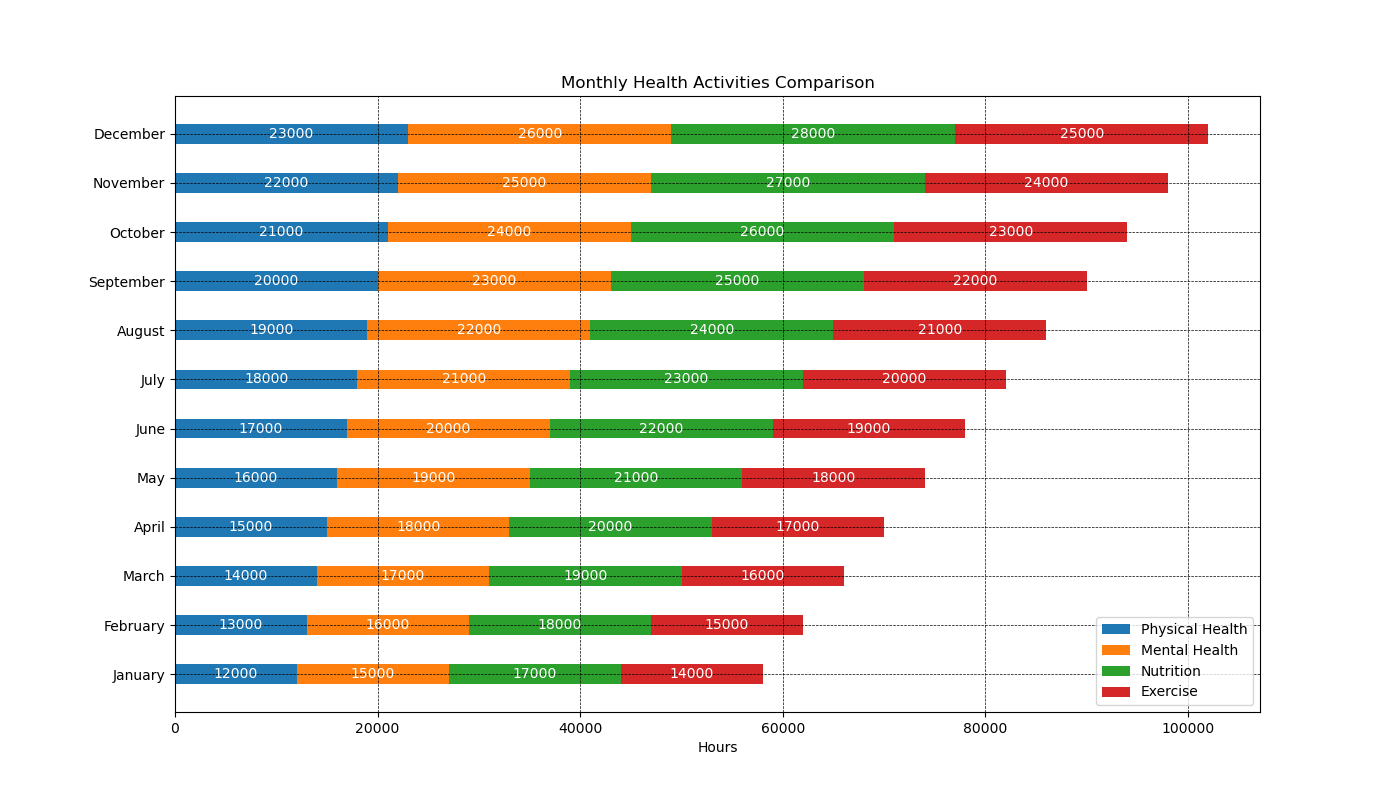

Values plotted in this chart, from the file beside it:
Month, Physical Health, Mental Health, Nutrition, Exercise
January, 12000, 15000, 17000, 14000
February, 13000, 16000, 18000, 15000
March, 14000, 17000, 19000, 16000
April, 15000, 18000, 20000, 17000
May, 16000, 19000, 21000, 18000
June, 17000, 20000, 22000, 19000
July, 18000, 21000, 23000, 20000
August, 19000, 22000, 24000, 21000
September, 20000, 23000, 25000, 22000
October, 21000, 24000, 26000, 23000
November, 22000, 25000, 27000, 24000
December, 23000, 26000, 28000, 25000
